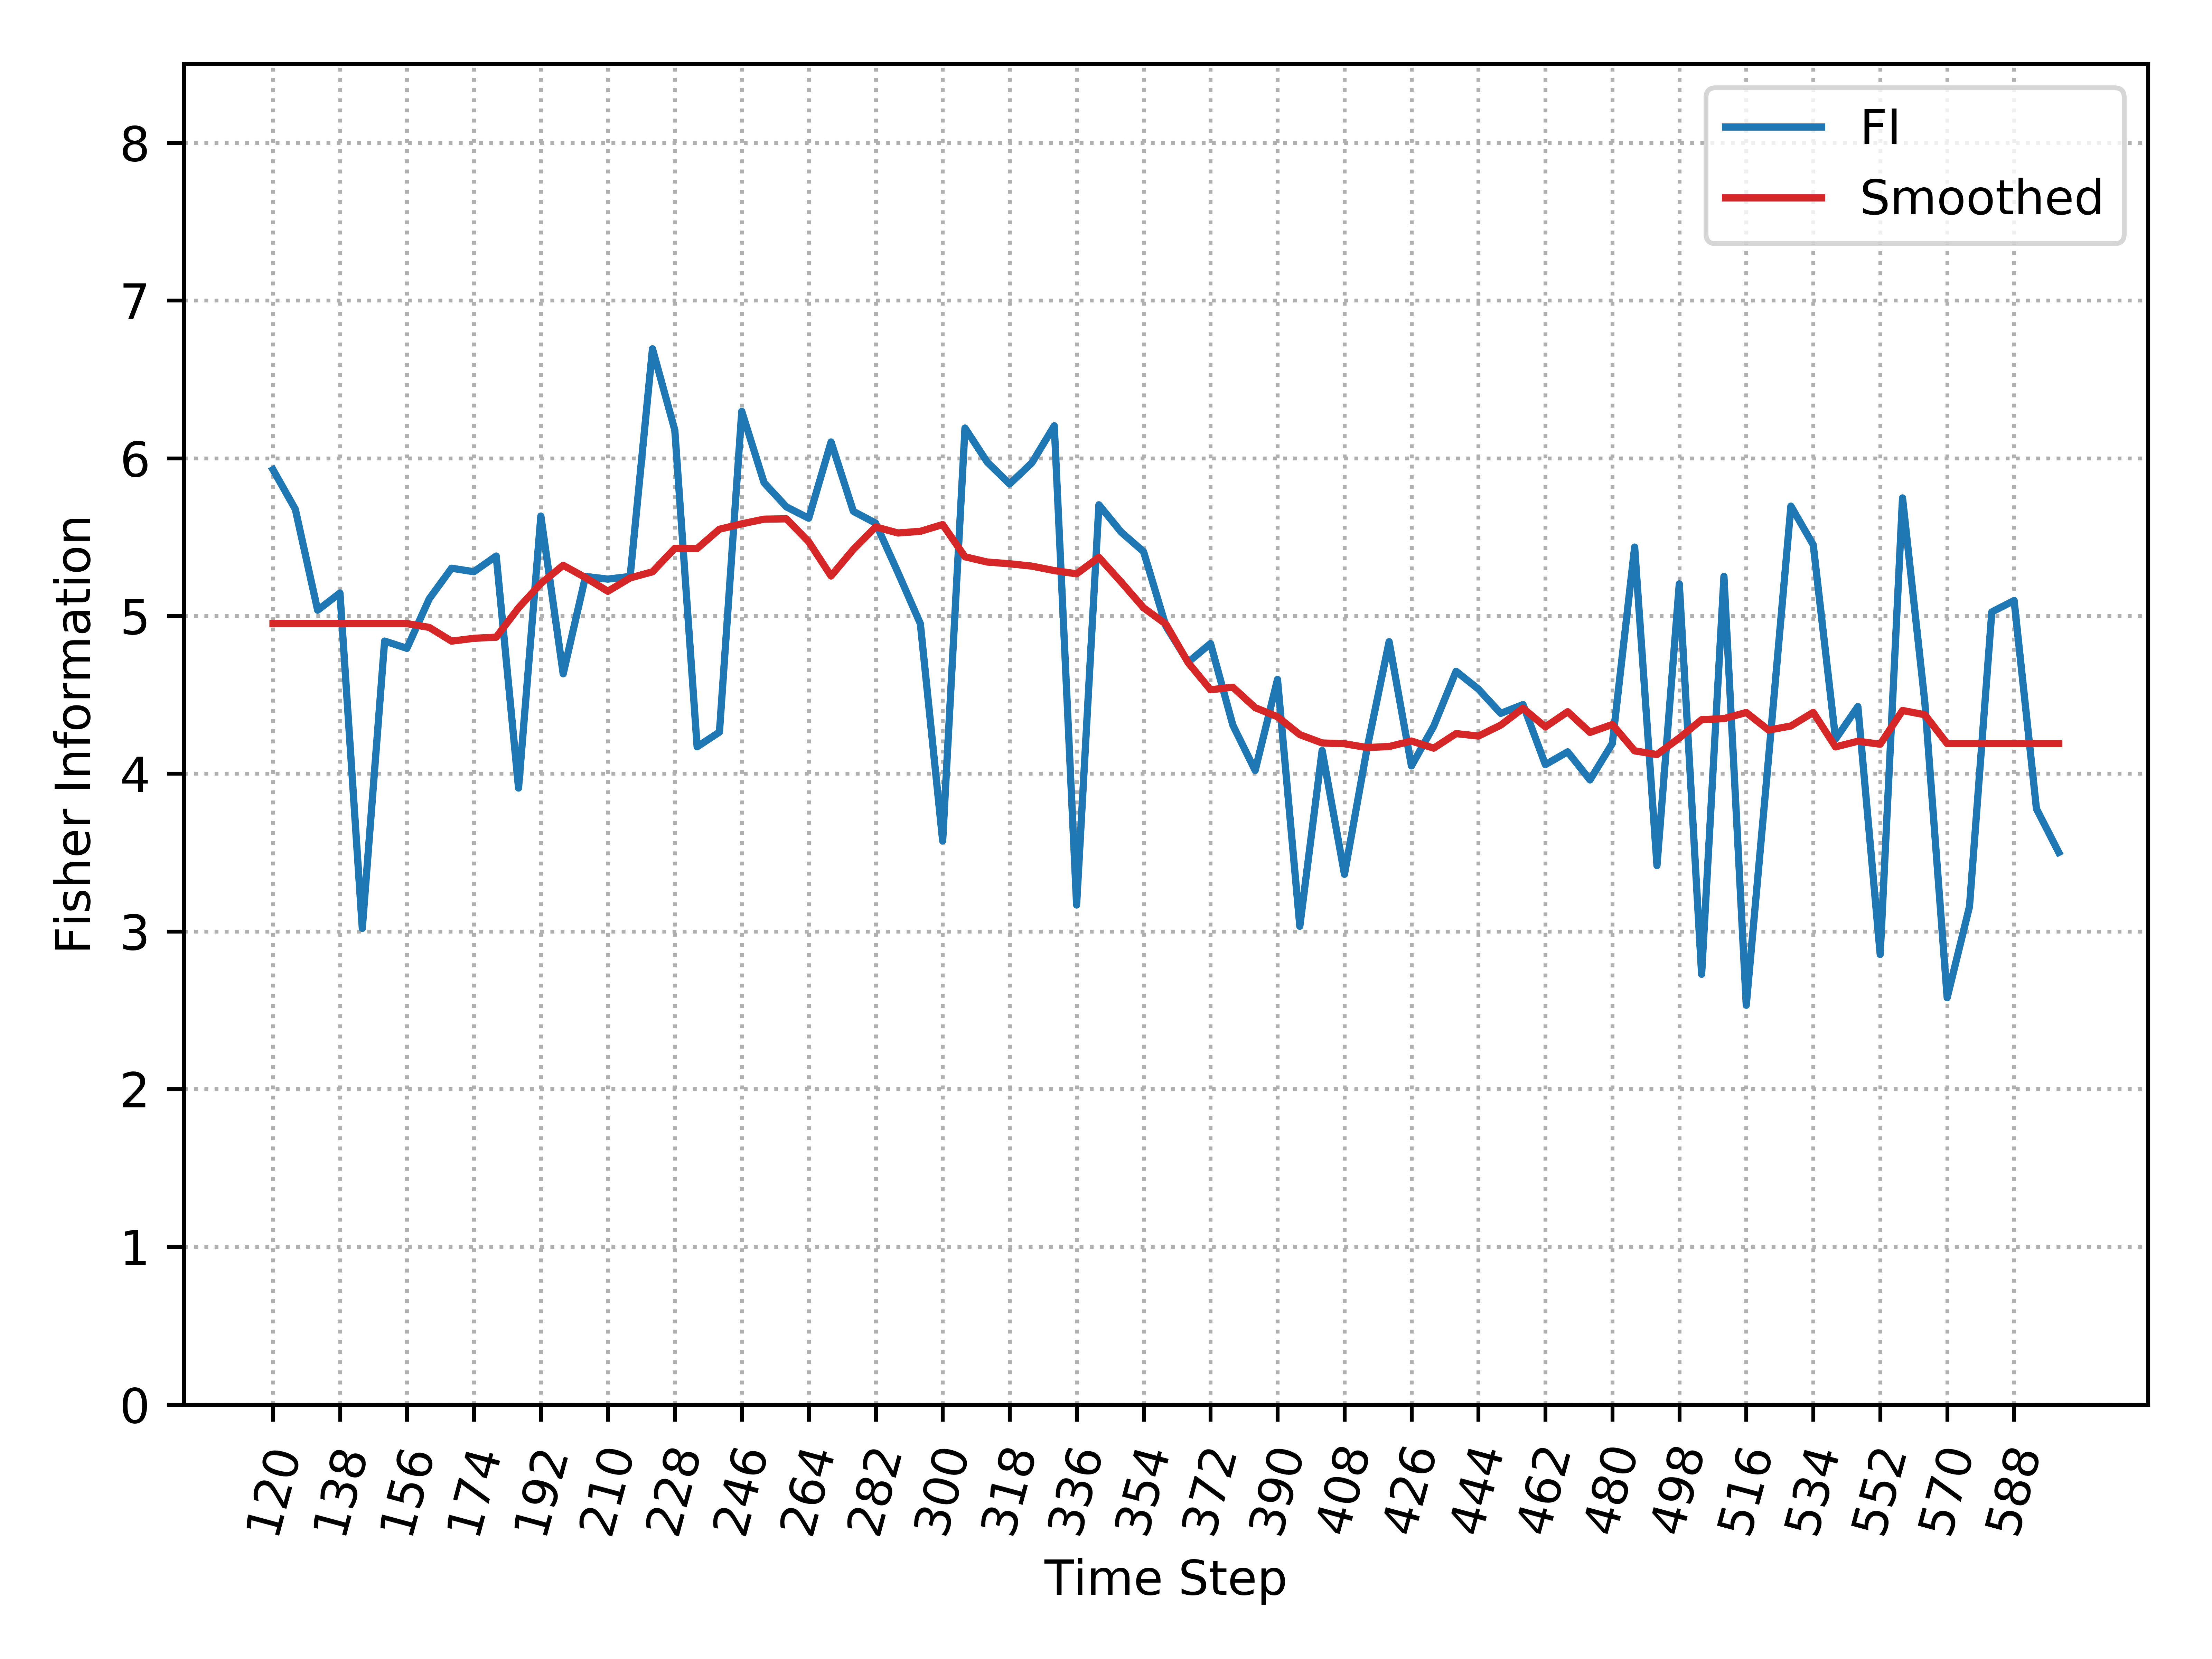

The table this chart was drawn from, first rows:
, Time_Step, FI, Smooth_FI
0, 120, 5.927, 4.952
1, 126, 5.677, 4.952
2, 132, 5.036, 4.952
3, 138, 5.146, 4.952
4, 144, 3.019, 4.952
5, 150, 4.841, 4.952
6, 156, 4.795, 4.952
7, 162, 5.109, 4.927
8, 168, 5.303, 4.84
9, 174, 5.281, 4.858
10, 180, 5.38, 4.866
11, 186, 3.909, 5.051
12, 192, 5.634, 5.206
13, 198, 4.633, 5.321
14, 204, 5.251, 5.243
15, 210, 5.234, 5.156
16, 216, 5.251, 5.241
17, 222, 6.694, 5.28
18, 228, 6.178, 5.428
19, 234, 4.17, 5.427
20, 240, 4.264, 5.55
21, 246, 6.297, 5.584
22, 252, 5.845, 5.614
23, 258, 5.692, 5.616
24, 264, 5.62, 5.47
25, 270, 6.103, 5.253
26, 276, 5.663, 5.422
27, 282, 5.588, 5.564
28, 288, 5.275, 5.526
29, 294, 4.951, 5.537
30, 300, 3.573, 5.579
31, 306, 6.192, 5.375
32, 312, 5.975, 5.342
33, 318, 5.837, 5.331
34, 324, 5.971, 5.316
35, 330, 6.206, 5.288
36, 336, 3.167, 5.267
37, 342, 5.705, 5.372
38, 348, 5.531, 5.215
39, 354, 5.408, 5.052
40, 360, 4.935, 4.948
41, 366, 4.707, 4.703
42, 372, 4.825, 4.532
43, 378, 4.307, 4.548
44, 384, 4.02, 4.419
45, 390, 4.598, 4.361
46, 396, 3.032, 4.248
47, 402, 4.147, 4.195
48, 408, 3.362, 4.19
49, 414, 4.151, 4.166
50, 420, 4.837, 4.172
51, 426, 4.049, 4.207
52, 432, 4.301, 4.162
53, 438, 4.649, 4.254
54, 444, 4.536, 4.239
55, 450, 4.382, 4.308
56, 456, 4.438, 4.415
57, 462, 4.058, 4.297
58, 468, 4.138, 4.393
59, 474, 3.96, 4.262
... 21 more rows
